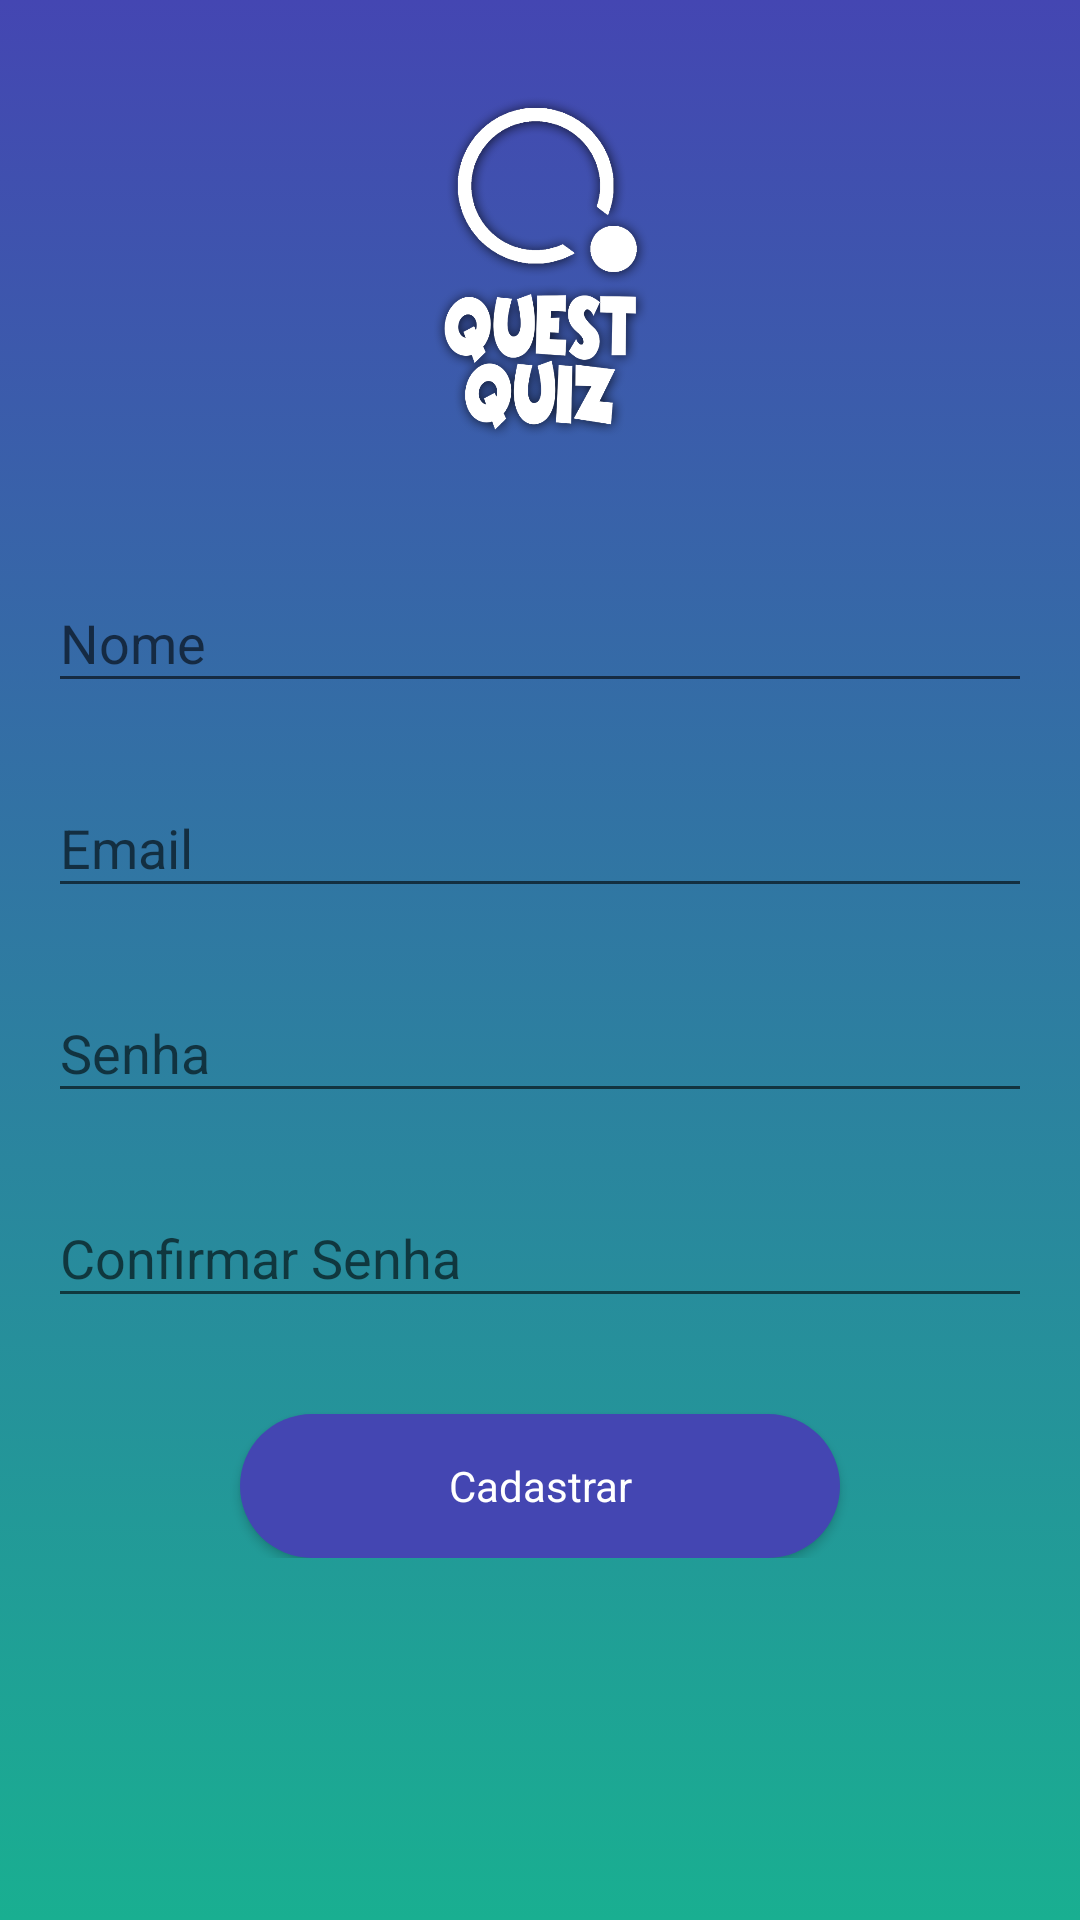

Write the Android layout XML for this screen, with the resource values it uses.
<!-- AndroidManifest.xml: application theme AppTheme -->
<!-- res/layout/activity_cadastro_user.xml -->
<?xml version="1.0" encoding="utf-8"?>
<ScrollView xmlns:android="http://schemas.android.com/apk/res/android"
    xmlns:app="http://schemas.android.com/apk/res-auto"
    xmlns:tools="http://schemas.android.com/tools"
    android:id="@+id/linearLayout"
    android:layout_width="match_parent"
    android:layout_height="match_parent"
    android:background="@drawable/gradient"
    tools:context=".ui.activity.CadastroUserActivity">

    <android.support.constraint.ConstraintLayout
        android:layout_width="match_parent"
        android:layout_height="match_parent">

    <android.support.design.widget.TextInputLayout
        android:id="@+id/txtEmail_InpLyt"
        android:layout_width="0dp"
        android:layout_height="wrap_content"
        android:layout_marginEnd="16dp"
        android:layout_marginStart="16dp"
        android:layout_marginTop="16dp"
        app:layout_constraintEnd_toEndOf="parent"
        app:layout_constraintHorizontal_bias="1.0"
        app:layout_constraintStart_toStartOf="parent"
        app:layout_constraintTop_toBottomOf="@+id/imageView">

        <EditText
            android:id="@+id/edt_nome"
            android:layout_width="match_parent"
            android:layout_height="wrap_content"
            android:hint="Nome"
            android:textColor="@android:color/white"
            android:textColorHint="@android:color/white"
            app:layout_constraintEnd_toEndOf="parent"
            app:layout_constraintStart_toStartOf="parent"
            app:layout_constraintTop_toTopOf="parent" />
    </android.support.design.widget.TextInputLayout>

    <android.support.design.widget.TextInputLayout
        android:id="@+id/textInputLayout"
        android:layout_width="0dp"
        android:layout_height="wrap_content"
        android:layout_marginEnd="16dp"
        android:layout_marginStart="16dp"
        android:layout_marginTop="16dp"
        app:layout_constraintEnd_toEndOf="parent"
        app:layout_constraintHorizontal_bias="0.0"
        app:layout_constraintStart_toStartOf="parent"
        app:layout_constraintTop_toBottomOf="@+id/txtEmail_InpLyt">

        <EditText
            android:id="@+id/edt_email"
            android:layout_width="match_parent"
            android:layout_height="wrap_content"
            android:ems="10"
            android:textColorHint="@android:color/white"
            android:hint="Email"
            android:textColor="@android:color/white"
            android:inputType="textEmailAddress"
            app:layout_constraintEnd_toEndOf="parent"
            app:layout_constraintStart_toStartOf="parent"
            app:layout_constraintTop_toBottomOf="@+id/edt_nome" />

    </android.support.design.widget.TextInputLayout>

    <android.support.design.widget.TextInputLayout
        android:id="@+id/textInputLayout2"
        android:layout_width="0dp"
        android:layout_height="wrap_content"
        android:layout_marginEnd="16dp"
        android:layout_marginStart="16dp"
        android:layout_marginTop="16dp"
        app:layout_constraintEnd_toEndOf="parent"
        app:layout_constraintHorizontal_bias="1.0"
        app:layout_constraintStart_toStartOf="parent"
        app:layout_constraintTop_toBottomOf="@+id/textInputLayout">

        <EditText
            android:id="@+id/edt_senha"
            android:layout_width="match_parent"
            android:layout_height="wrap_content"
            android:ems="10"
            android:textColorHint="@android:color/white"
            android:hint="Senha"
            android:textColor="@android:color/white"
            android:inputType="textPassword"
            app:layout_constraintEnd_toEndOf="parent"
            app:layout_constraintHorizontal_bias="0.569"
            app:layout_constraintStart_toStartOf="parent"
            app:layout_constraintTop_toBottomOf="@+id/edt_email" />
    </android.support.design.widget.TextInputLayout>

    <android.support.design.widget.TextInputLayout
        android:id="@+id/textInputLayout3"
        android:layout_width="0dp"
        android:layout_height="wrap_content"
        android:layout_marginEnd="16dp"
        android:layout_marginStart="16dp"
        android:layout_marginTop="16dp"
        app:layout_constraintEnd_toEndOf="parent"
        app:layout_constraintHorizontal_bias="1.0"
        app:layout_constraintStart_toStartOf="parent"
        app:layout_constraintTop_toBottomOf="@+id/textInputLayout2">

        <EditText
            android:id="@+id/edt_confirm_senha"
            android:layout_width="match_parent"
            android:layout_height="wrap_content"
            android:ems="10"
            android:hint="Confirmar Senha"
            android:inputType="textPassword"
            android:textColor="@android:color/white"
            android:textColorHint="@android:color/white"
            app:layout_constraintEnd_toEndOf="parent"
            app:layout_constraintHorizontal_bias="0.503"
            app:layout_constraintStart_toStartOf="parent"
            app:layout_constraintTop_toBottomOf="@+id/edt_senha" />

    </android.support.design.widget.TextInputLayout>

    <Button
        android:id="@+id/button2"
        android:layout_width="200dp"
        android:layout_height="wrap_content"
        android:layout_marginTop="32dp"
        android:background="@drawable/borda_btn"
        android:text="Cadastrar"
        android:textAppearance="@android:style/TextAppearance.DeviceDefault.Inverse"
        app:layout_constraintEnd_toEndOf="parent"
        app:layout_constraintHorizontal_bias="0.501"
        app:layout_constraintStart_toStartOf="parent"
        app:layout_constraintTop_toBottomOf="@+id/textInputLayout3" />

        <ImageView
            android:id="@+id/imageView"
            android:layout_width="150dp"
            android:layout_height="150dp"
            android:layout_marginEnd="92dp"
            android:layout_marginStart="92dp"
            android:layout_marginTop="16dp"
            app:layout_constraintEnd_toEndOf="parent"
            app:layout_constraintStart_toStartOf="parent"
            app:layout_constraintTop_toTopOf="parent"
            app:srcCompat="@drawable/banner" />

    </android.support.constraint.ConstraintLayout>

</ScrollView>
<!-- resources referenced by this layout -->
<resources>
  <!-- drawable banner: png bitmap (drawable, 123451 bytes) -->
  <!-- drawable borda_btn (drawable) -->
  <?xml version="1.0" encoding="utf-8"?>
  <shape xmlns:android="http://schemas.android.com/apk/res/android"
      android:shape="rectangle" android:padding="10dp">
      <solid android:color="#4446b2"/>
      <corners android:radius="25dp"/>
  </shape>
  <!-- drawable gradient (drawable) -->
  <?xml version="1.0" encoding="utf-8"?>
  <selector xmlns:android="http://schemas.android.com/apk/res/android">
      <item>
          <shape android:shape="rectangle">
              <gradient android:startColor="#19af91"
                  android:endColor="#4446b2" android:angle="90"/>
          </shape>
      </item>
  </selector>
  <style name="AppTheme" parent="Theme.AppCompat.Light.NoActionBar">
          <item name="android:statusBarColor">@color/appbar</item>
          <item name="android:navigationBarColor">@color/navbar</item>
      </style>
  <color name="appbar">#4446b2</color>
  <color name="navbar">#19af91</color>
</resources>
